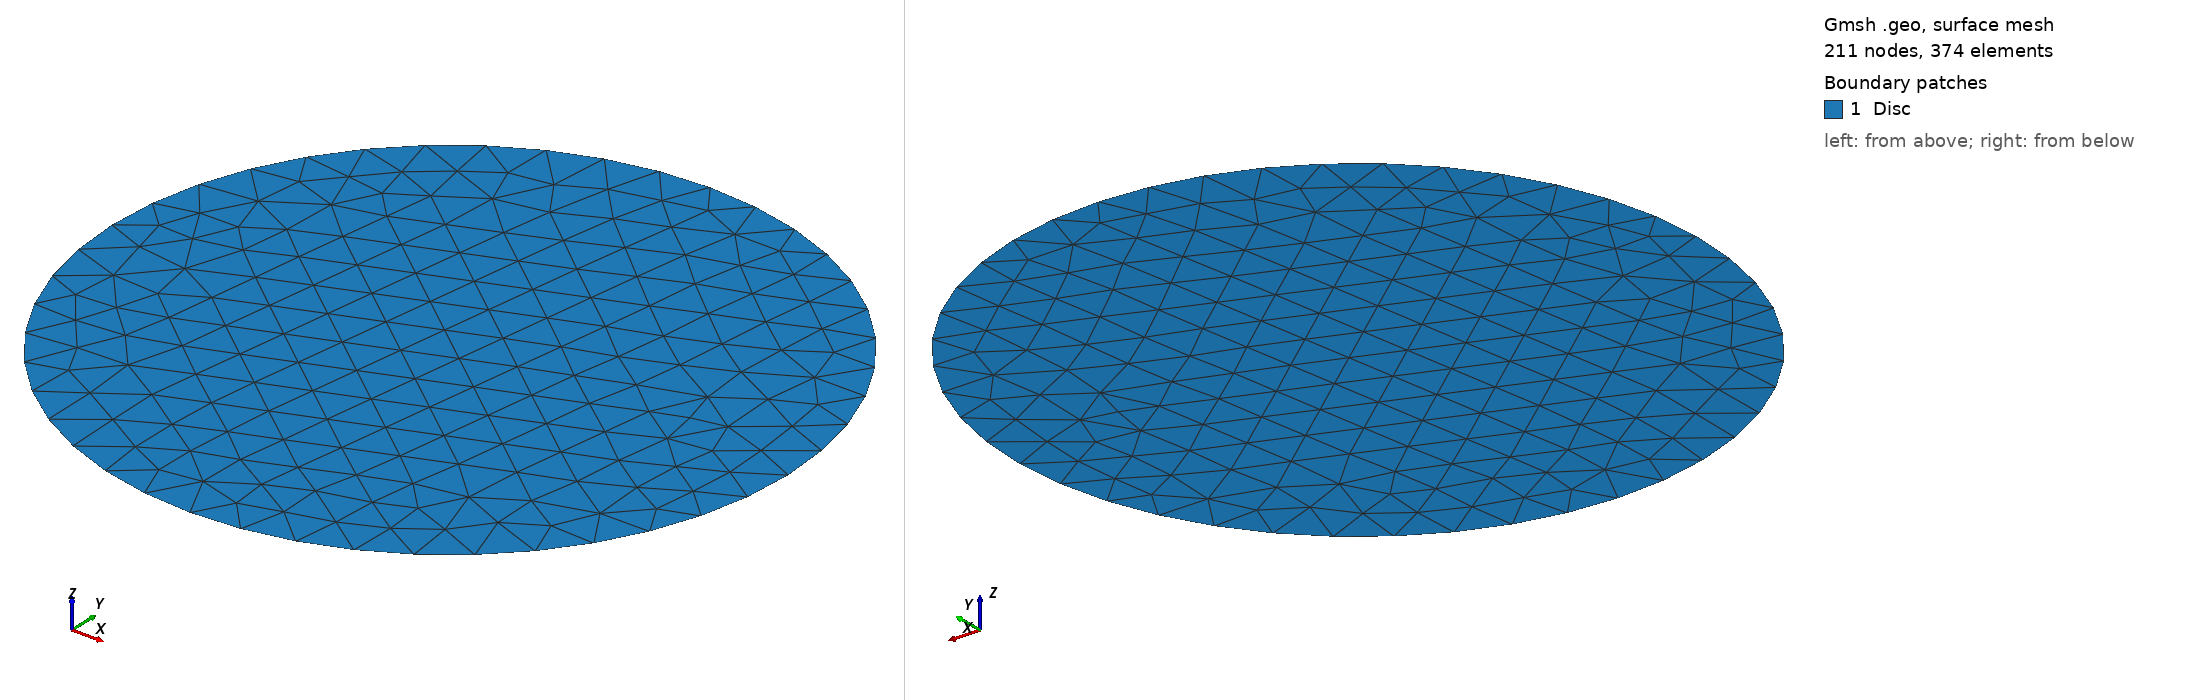

Gmsh geometry script, surface-meshed: 211 nodes, 374 surface elements. Boundary patches (legend numbers): 1 Disc. Left view from above one corner, right view from below the opposite corner. Legend entries are the model's physical surfaces. The drawing asked Gmsh for element sizes between 1% and 20% of the model's largest extent; the script's own settings can give other sizes.

=== UnitCircle.geo (drawn) ===
SetFactory("OpenCASCADE");
Point(5) = { 0,  0, 0, 2.0};
Point(6) = { 2,  0, 0, .3};
Point(7) = {-2,  0, 0, .3};
Point(8) = { 0,  2, 0, .3};
Point(9) = { 0, -2, 0, .3};
Circle(5) = {8, 5, 6};
Circle(6) = {6, 5, 9};
Circle(7) = {9, 5, 7};
Circle(8) = {7, 5, 8};
Curve Loop(10) = {8, 5, 6, 7};
Plane Surface(2) = {10};
Physical Curve("Circle", 13) = {8, 7, 6, 5};
Physical Surface("Disc", 4) = {2};
